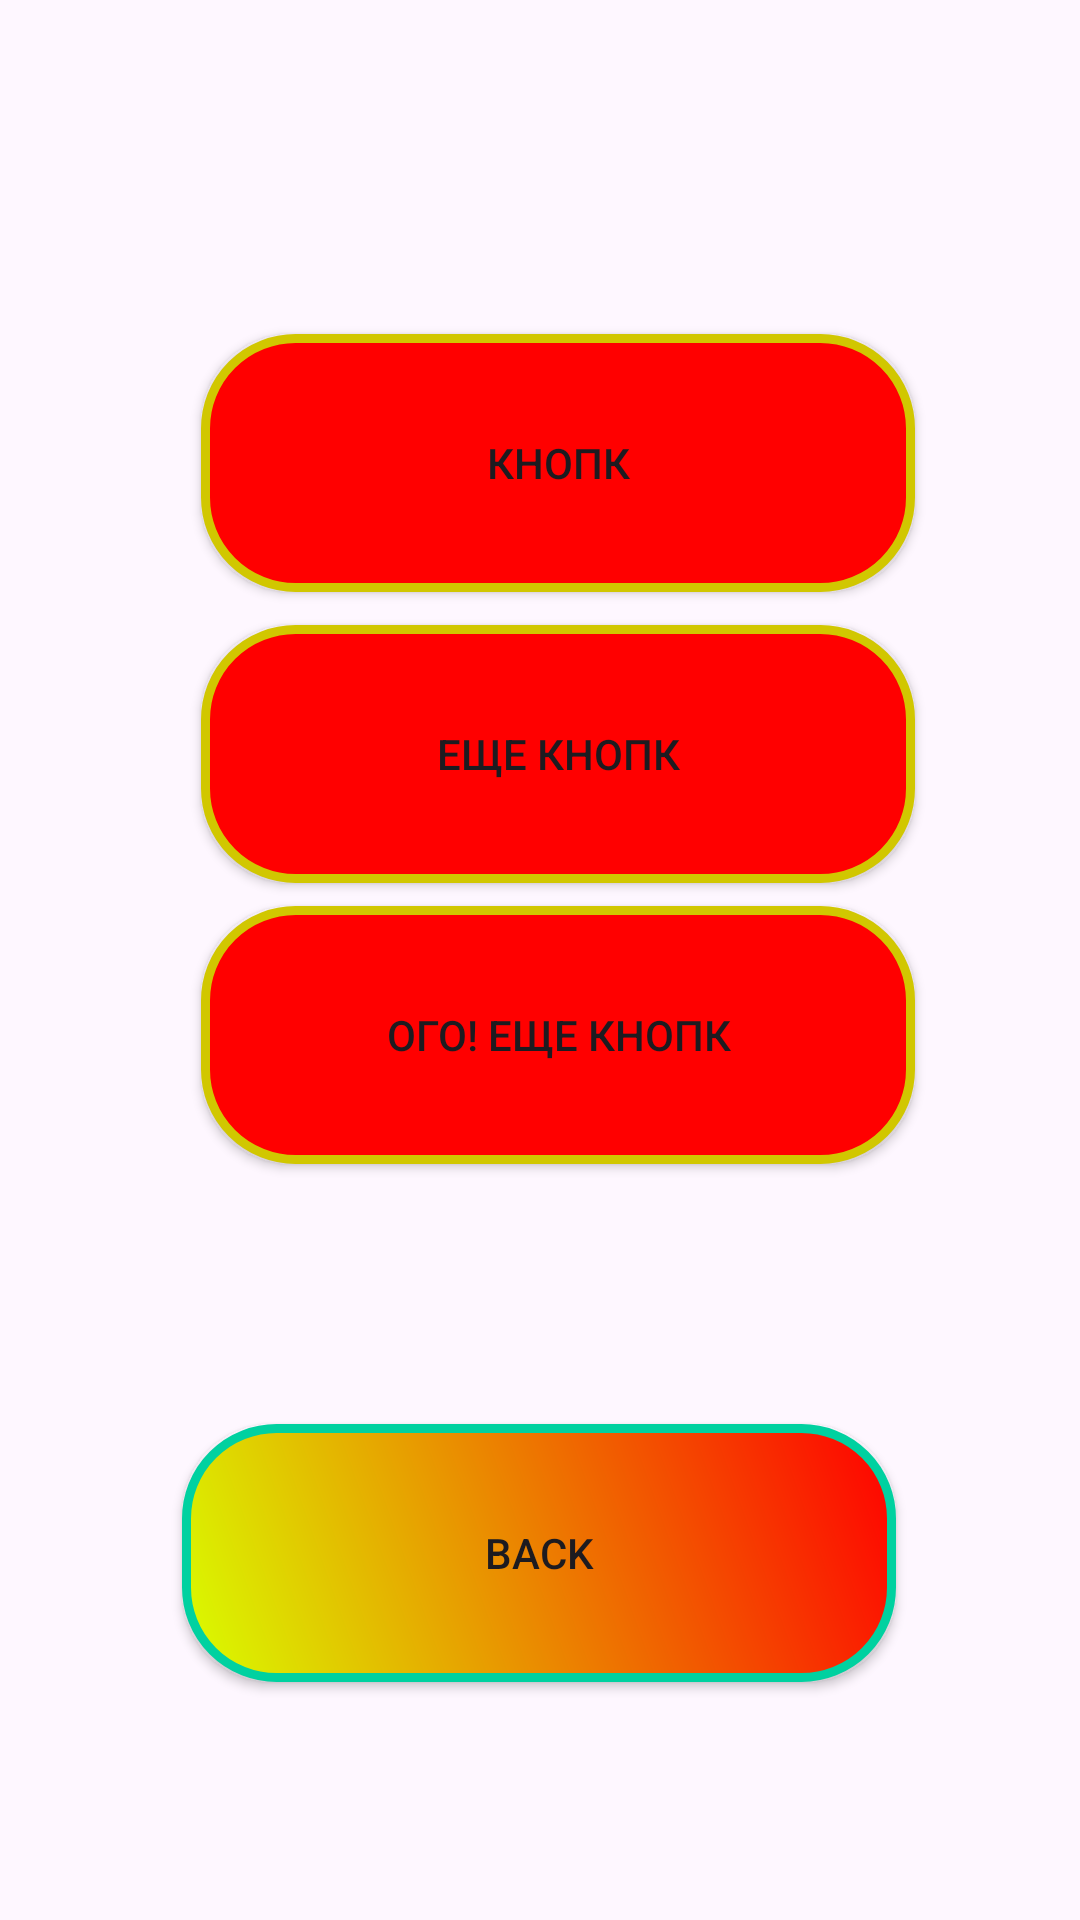

Layout XML and referenced resources for this Android screen:
<!-- AndroidManifest.xml: application theme Theme.ParaAS -->
<!-- res/layout/activity_settings.xml -->
<?xml version="1.0" encoding="utf-8"?>
<androidx.constraintlayout.widget.ConstraintLayout xmlns:android="http://schemas.android.com/apk/res/android"
    xmlns:app="http://schemas.android.com/apk/res-auto"
    xmlns:tools="http://schemas.android.com/tools"
    android:id="@+id/main"
    android:layout_width="match_parent"
    android:layout_height="match_parent"
    tools:context=".SettingsActivity">

    <androidx.appcompat.widget.AppCompatButton
        android:layout_width="238dp"
        android:layout_height="86dp"
        android:background="@drawable/custom_button"
        android:text="Кнопк"
        app:layout_constraintBottom_toBottomOf="parent"
        app:layout_constraintEnd_toEndOf="parent"
        app:layout_constraintHorizontal_bias="0.549"
        app:layout_constraintStart_toStartOf="parent"
        app:layout_constraintTop_toTopOf="parent"
        app:layout_constraintVertical_bias="0.201" />

    <androidx.appcompat.widget.AppCompatButton
        android:layout_width="238dp"
        android:layout_height="86dp"
        android:background="@drawable/custom_button"
        android:text="Еще кнопк"
        app:layout_constraintBottom_toBottomOf="parent"
        app:layout_constraintEnd_toEndOf="parent"
        app:layout_constraintHorizontal_bias="0.549"
        app:layout_constraintStart_toStartOf="parent"
        app:layout_constraintTop_toTopOf="parent"
        app:layout_constraintVertical_bias="0.376" />

    <androidx.appcompat.widget.AppCompatButton
        android:layout_width="238dp"
        android:layout_height="86dp"
        android:background="@drawable/custom_button"
        android:text="Ого! Еще кнопк"
        app:layout_constraintBottom_toBottomOf="parent"
        app:layout_constraintEnd_toEndOf="parent"
        app:layout_constraintHorizontal_bias="0.549"
        app:layout_constraintStart_toStartOf="parent"
        app:layout_constraintTop_toTopOf="parent"
        app:layout_constraintVertical_bias="0.545" />

    <androidx.appcompat.widget.AppCompatButton
        android:id="@+id/return_btn"
        android:layout_width="238dp"
        android:layout_height="86dp"
        android:background="@drawable/custom_profbutton"
        android:text="Back"
        app:layout_constraintBottom_toBottomOf="parent"
        app:layout_constraintEnd_toEndOf="parent"
        app:layout_constraintHorizontal_bias="0.497"
        app:layout_constraintStart_toStartOf="parent"
        app:layout_constraintTop_toTopOf="parent"
        app:layout_constraintVertical_bias="0.857" />
</androidx.constraintlayout.widget.ConstraintLayout>
<!-- resources referenced by this layout -->
<resources>
  <!-- drawable custom_button (drawable) -->
  <?xml version="1.0" encoding="utf-8"?>
  <shape xmlns:android="http://schemas.android.com/apk/res/android">
      <solid android:color="#FF0000"/>
      <stroke android:color="#D1C700"
          android:width="3dp"/>
      <corners android:radius="30dp"/>
  </shape>
  <!-- drawable custom_profbutton (drawable) -->
  <?xml version="1.0" encoding="utf-8"?>
  <shape xmlns:android="http://schemas.android.com/apk/res/android">
      <stroke android:color="#00D1A0"
          android:width="3dp"/>
      <gradient
          android:startColor="#FF0000"
          android:endColor="#D9FF00"
          android:angle="225">
      </gradient>
      <corners android:radius="30dp"/>
  </shape>
  <style name="Theme.ParaAS" parent="Base.Theme.ParaAS" />
  <style name="Base.Theme.ParaAS" parent="Theme.Material3.DayNight.NoActionBar">
          
          
      </style>
</resources>
